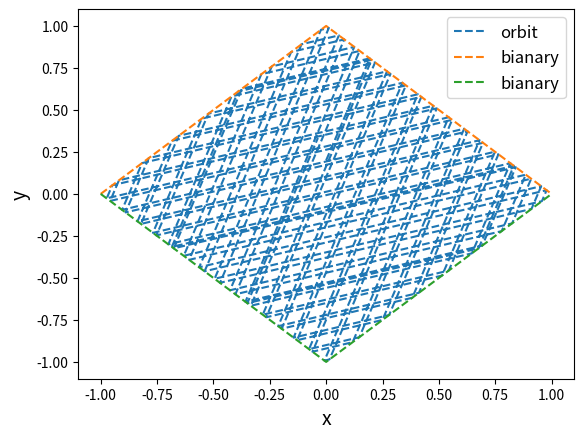

The matplotlib source for this figure:
# -*- coding: utf-8 -*-
"""
Created on Sat Jun 18 10:38:37 2016

@author: thy
"""

x_0=0
y_0=0.2
v_x_0=0.1
v_y_0=0.31415926535897932384626433832795028841971693993751058209749445923078164062862089986280348253421170679821480865132823066470938446095505822317253594081284811174502841027019385211055596446229489549303819644 
dt=0.01
end_t=300
x=[]
y=[]
v_x=[]
v_y=[]
t=[]
x.append(x_0)
y.append(y_0)
v_x.append(v_x_0)
v_y.append(v_y_0)
t.append(0)
for i in range(int(end_t/dt)):
    x.append(x[i]+v_x[i]*dt)
    y.append(y[i]+v_y[i]*dt)
    v_x.append(v_x[i])
    v_y.append(v_y[i])
    t.append(t[i]+dt)
    #print abs(x[i+1])+abs(y[i+1])
    if  abs(x[i+1])+abs(y[i+1])>1:
        while abs(abs(x[i+1])+abs(y[i+1])-1)>0.00001:
              X=(x[i]+x[i+1])/2
              Y=(y[i]+y[i+1])/2
              a=(2**0.5/2.0)*abs(X)/X
              b=(2**0.5/2.0)*abs(Y)/Y 
              v_x[i+1]=(1-2*a**2)*v_x[i]-2*a*b*v_y[i]
              v_y[i+1]=(1-2*b**2)*v_y[i]-2*a*b*v_x[i]
              #v_y[i+1]=-((2.0*a**3-2.0*a)/b)*v_x[i+1]-(2*a**2-1)*v_y[i+1]
              if abs(X)+abs(Y)>1:
                 x[i+1]=X
                 y[i+1]=Y
                 continue
              else:
                 x[i]=X
                 y[i]=Y
                 continue
        #if abs(abs(X)+abs(Y)-1)<0.1:
          # break
x_1=[-1]
y_1=[0]
x_2=[-1]
y_2=[0]
dx=0.1
for j in range(20):
    x_1.append(x_1[j]+dx)
    y_1.append(1-abs(x_1[j+1]))
    x_2.append(x_1[j]+dx)
    y_2.append(-(1-abs(x_1[j+1])))
import matplotlib.pyplot as plt
import numpy as np
import math
plt.plot(x,y,'--' ,label='orbit')
plt.plot(x_1,y_1,'--',label='bianary')
plt.plot(x_2,y_2,'--',label='bianary')
plt.title(u'',fontsize=14)
plt.xlabel(u'x',fontsize=14)
plt.ylabel(u'y',fontsize=14)
plt.legend(fontsize=12,loc='best')
plt.show()
